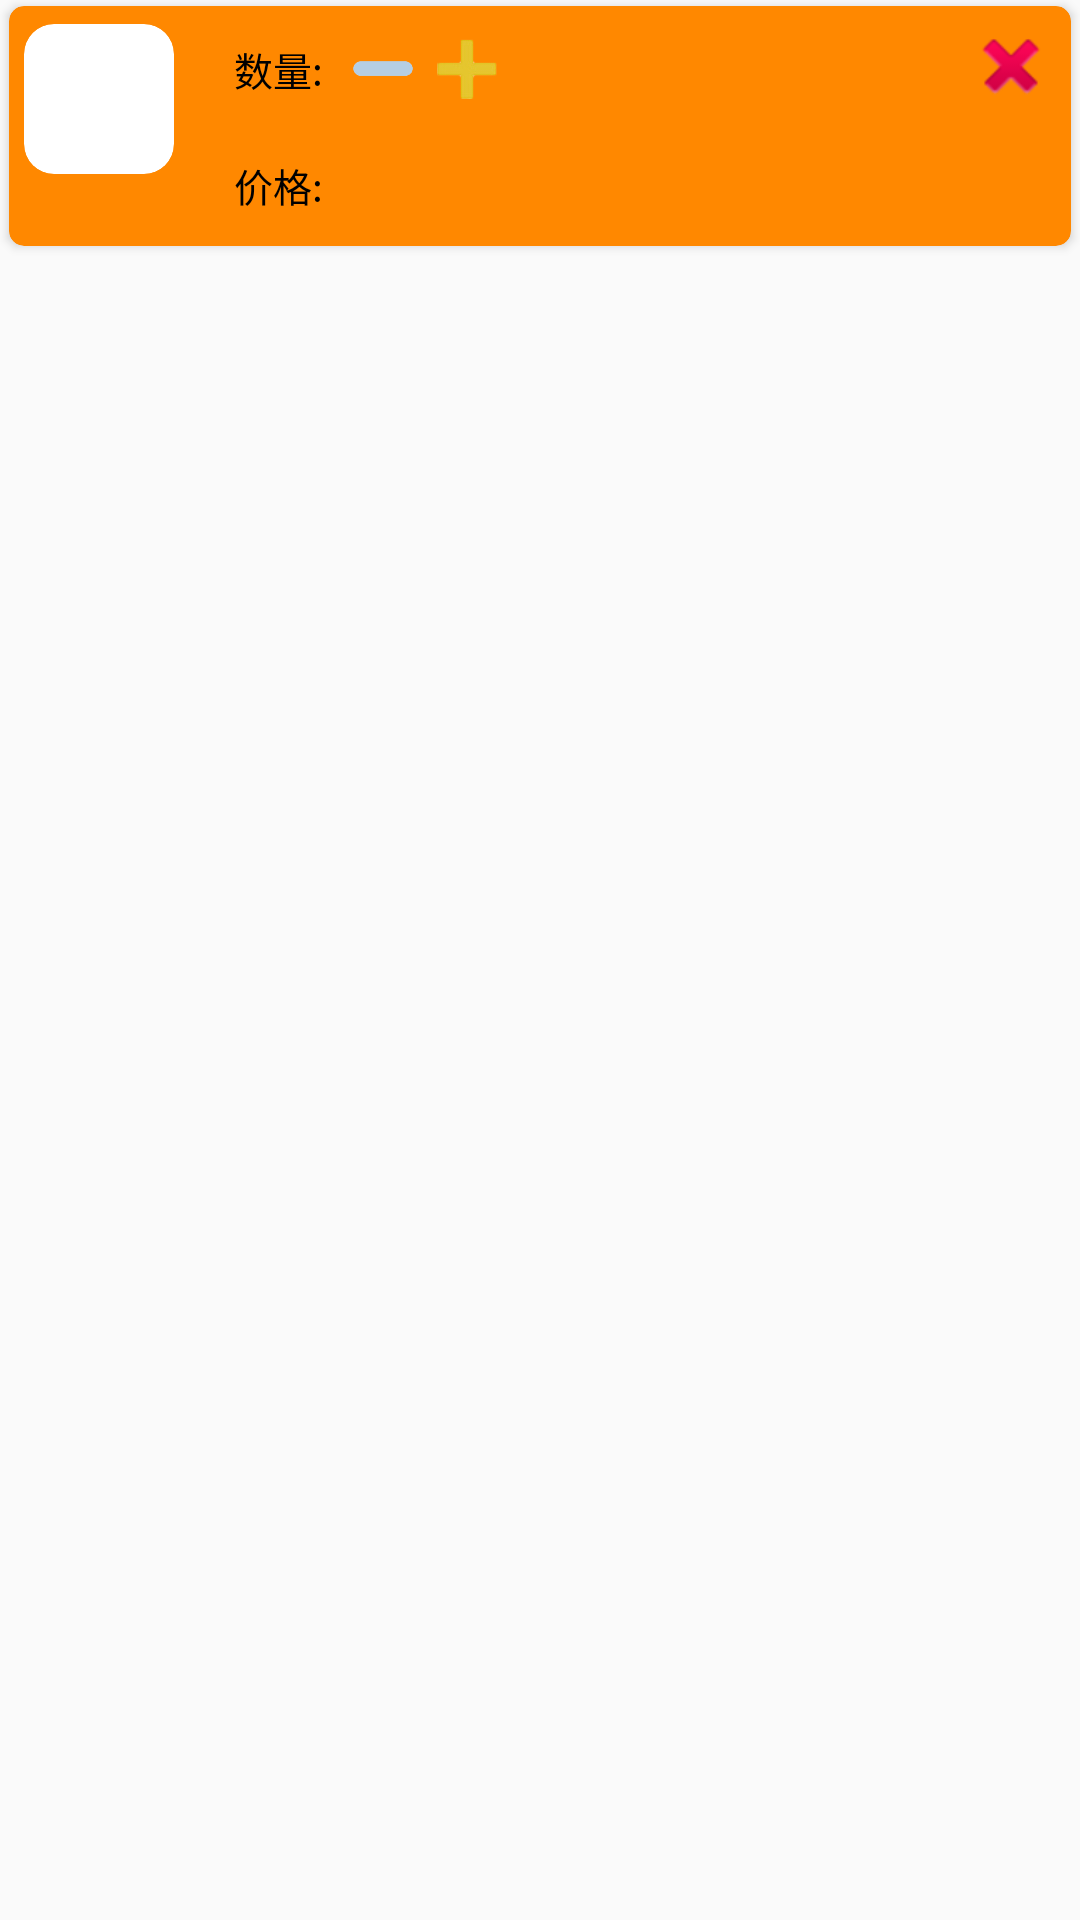

This screen was rendered from an Android layout file. Write that file and the resources it references.
<!-- AndroidManifest.xml: application theme Theme.LiteMarket -->
<!-- res/layout/order_info_item.xml -->
<?xml version="1.0" encoding="utf-8"?>
<LinearLayout xmlns:android="http://schemas.android.com/apk/res/android"
    xmlns:app="http://schemas.android.com/apk/res-auto"
    android:layout_width="match_parent"
    android:layout_height="wrap_content"
    android:orientation="horizontal">

    <androidx.cardview.widget.CardView
        android:layout_width="match_parent"
        android:layout_height="80dp"
        android:layout_marginStart="3dp"
        android:layout_marginTop="2dp"
        android:layout_marginEnd="3dp"
        android:layout_marginBottom="2dp"
        android:backgroundTint="@android:color/holo_orange_dark"
        app:cardCornerRadius="5dp">

        <ImageView
            android:id="@+id/order_info_item_cancle"
            android:layout_width="30dp"
            android:layout_height="30dp"
            android:layout_gravity="end|top"
            android:layout_margin="5dp"
            android:src="@android:drawable/ic_delete"
            />

        <LinearLayout
            android:layout_width="match_parent"
            android:layout_height="wrap_content"
            android:layout_gravity="center"
            android:orientation="horizontal">

            <LinearLayout
                android:layout_width="wrap_content"
                android:layout_height="wrap_content"
                android:layout_gravity="center"
                android:orientation="vertical">

                <androidx.cardview.widget.CardView
                    android:background="@color/transparent"
                    app:cardCornerRadius="10dp"
                    android:outlineSpotShadowColor="@color/transparent"
                    android:outlineAmbientShadowColor="@color/transparent"
                    android:layout_marginStart="5dp"
                    android:layout_width="50dp"
                    android:layout_height="50dp">

                    <ImageView
                        android:id="@+id/order_info_item_image"
                        android:layout_height="match_parent"
                        android:layout_width="match_parent"
                        android:scaleType="centerCrop"
                      />
                </androidx.cardview.widget.CardView>


                <TextView
                    android:id="@+id/order_info_item_name"
                    android:layout_width="wrap_content"
                    android:layout_height="wrap_content"
                    android:layout_gravity="center"
                    android:layout_marginStart="5dp"
                    android:maxEms="14"
                    android:textColor="@color/black"
                    android:textSize="13dp" />
            </LinearLayout>

            <LinearLayout
                android:layout_width="wrap_content"
                android:layout_height="wrap_content"
                android:layout_gravity="center"
                android:orientation="vertical">


                <LinearLayout
                    android:layout_marginStart="20dp"
                    android:layout_width="wrap_content"
                    android:layout_height="wrap_content"
                    android:orientation="horizontal">

                    <TextView
                        android:layout_width="wrap_content"
                        android:layout_height="wrap_content"
                        android:layout_gravity="center"
                        android:text="数量:"
                        android:textColor="@color/black"
                        android:textSize="13sp" />

                    <ImageView
                        android:id="@+id/order_info_item_sub"
                        android:layout_width="20dp"
                        android:layout_height="20dp"
                        android:layout_gravity="center"
                        android:layout_marginStart="10dp"
                        android:layout_marginEnd="4dp"
                        android:scaleType="fitCenter"
                        android:src="@drawable/sub" />

                    <TextView
                        android:id="@+id/order_info_item_counts"
                        android:layout_width="wrap_content"
                        android:layout_height="wrap_content"
                        android:layout_gravity="center"
                        android:layout_marginEnd="4dp"
                        android:textColor="@color/black"
                        android:textSize="15dp" />

                    <ImageView
                        android:id="@+id/order_info_item_add"
                        android:layout_width="20dp"
                        android:layout_height="20dp"
                        android:layout_gravity="center"
                        android:layout_marginEnd="10dp"
                        android:scaleType="fitCenter"
                        android:src="@drawable/add" />
                </LinearLayout>

                <LinearLayout
                    android:layout_marginStart="20dp"
                    android:layout_width="wrap_content"
                    android:layout_height="wrap_content">

                    <TextView
                        android:layout_width="wrap_content"
                        android:layout_height="wrap_content"
                        android:layout_gravity="center"
                        android:layout_marginTop="10dp"
                        android:text="价格:"
                        android:textColor="@color/black"
                        android:textSize="13sp" />

                    <TextView
                        android:id="@+id/order_info_total_price"
                        android:layout_width="wrap_content"
                        android:layout_height="wrap_content"
                        android:layout_gravity="center"
                        android:layout_marginTop="10dp"
                        android:textColor="@android:color/holo_red_dark"
                        android:textSize="20sp"
                        android:textStyle="italic" />
                </LinearLayout>
            </LinearLayout>

        </LinearLayout>
    </androidx.cardview.widget.CardView>
</LinearLayout>
<!-- resources referenced by this layout -->
<resources>
  <color name="black">#FF000000</color>
  <color name="transparent">#00000000</color>
  <!-- drawable add: png bitmap (drawable, 1748 bytes) -->
  <!-- drawable sub: png bitmap (drawable, 1941 bytes) -->
  <style name="Theme.LiteMarket" parent="Theme.Design.Light.NoActionBar">
          
          <item name="colorPrimary">#FFAB00</item>
          <item name="colorPrimaryVariant">#FFD600</item>
          <item name="colorOnPrimary">@color/white</item>
          
          <item name="colorSecondary">#AEEA00</item>
          <item name="colorSecondaryVariant">#FFAB00</item>
          <item name="colorOnSecondary">@color/black</item>
          
          <item name="android:statusBarColor" tools:targetApi="l">?attr/colorPrimaryVariant</item>
          
      </style>
  <color name="white">#FFFFFFFF</color>
</resources>
